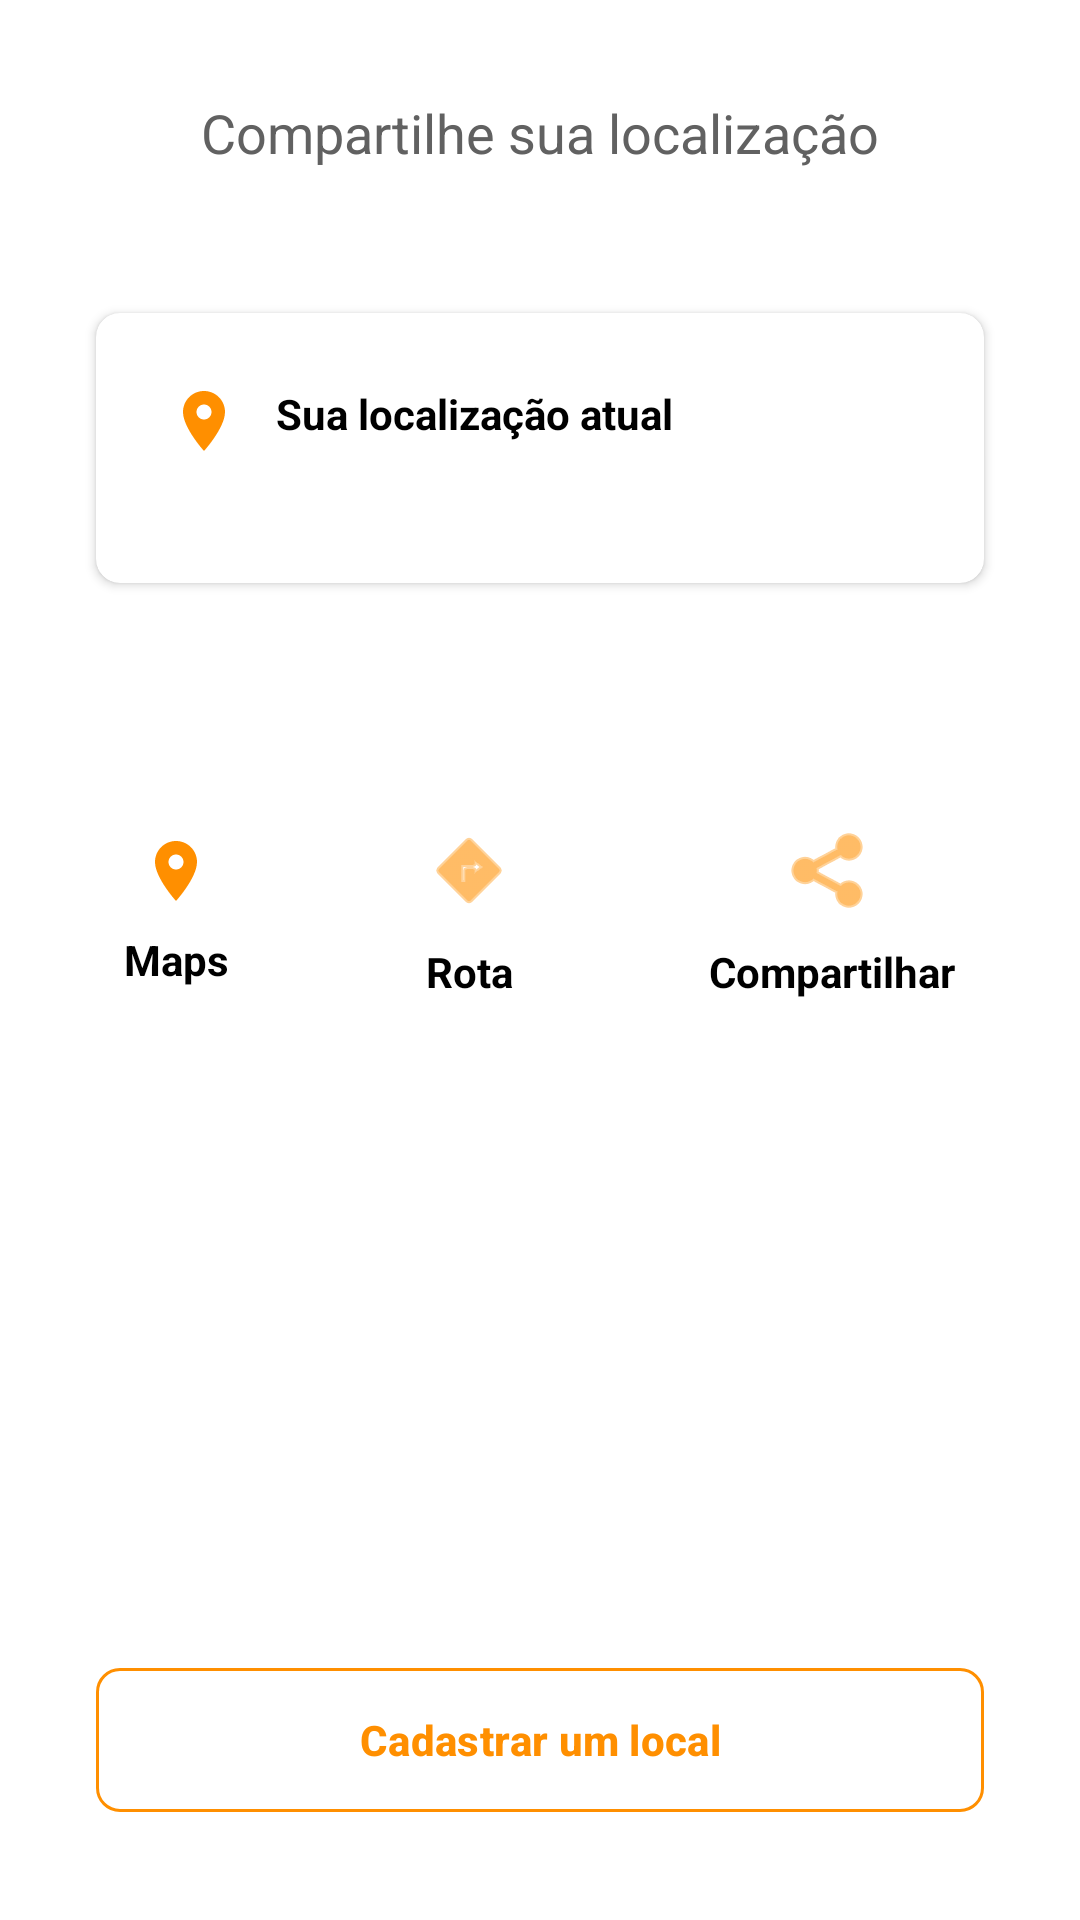

Layout XML and referenced resources for this Android screen:
<!-- AndroidManifest.xml: application theme Theme.Localiza -->
<!-- res/layout/activity_share_location.xml -->
<?xml version="1.0" encoding="utf-8"?>
<androidx.constraintlayout.widget.ConstraintLayout xmlns:android="http://schemas.android.com/apk/res/android"
    xmlns:app="http://schemas.android.com/apk/res-auto"
    xmlns:tools="http://schemas.android.com/tools"
    android:id="@+id/main"
    android:layout_width="match_parent"
    android:layout_height="match_parent"
    android:background="@color/white">

    <TextView
        android:id="@+id/tvTitle"
        android:layout_width="wrap_content"
        android:layout_height="wrap_content"
        android:layout_marginTop="32dp"
        android:text="@string/compartilhe_sua_localizacao"
        android:textColor="@color/gray_text"
        android:textSize="18sp"
        app:layout_constraintEnd_toEndOf="parent"
        app:layout_constraintStart_toStartOf="parent"
        app:layout_constraintTop_toTopOf="parent" />

    <androidx.cardview.widget.CardView
        android:id="@+id/cardLocation"
        android:layout_width="match_parent"
        android:layout_height="wrap_content"
        android:layout_marginHorizontal="32dp"
        android:layout_marginTop="48dp"
        app:cardCornerRadius="8dp"
        app:cardElevation="2dp"
        app:layout_constraintTop_toBottomOf="@id/tvTitle">

        <LinearLayout
            android:layout_width="match_parent"
            android:layout_height="wrap_content"
            android:orientation="horizontal"
            android:padding="24dp">

            <ImageView
                android:layout_width="24dp"
                android:layout_height="24dp"
                android:contentDescription="@string/icone_localizacao"
                android:src="@drawable/ic_location_pin"
                app:tint="@color/orange" />

            <LinearLayout
                android:layout_width="wrap_content"
                android:layout_height="wrap_content"
                android:layout_marginStart="12dp"
                android:orientation="vertical">

                <TextView
                    android:layout_width="wrap_content"
                    android:layout_height="wrap_content"
                    android:text="@string/sua_localizacao_atual"
                    android:textColor="@color/black"
                    android:textStyle="bold" />

                <TextView
                    android:id="@+id/tvAddressText"
                    android:layout_width="wrap_content"
                    android:layout_height="wrap_content"
                    android:layout_marginTop="4dp"
                    android:textColor="@color/black"
                    tools:text="Av. Beira Mar, 800\nFortaleza- CE\nBrasil" />
            </LinearLayout>
        </LinearLayout>
    </androidx.cardview.widget.CardView>

    <LinearLayout
        android:id="@+id/actionButtons"
        android:layout_width="match_parent"
        android:layout_height="wrap_content"
        android:layout_marginTop="64dp"
        android:gravity="center"
        android:orientation="horizontal"
        app:layout_constraintTop_toBottomOf="@id/cardLocation">

        <TextView
            android:id="@+id/btnMaps"
            android:layout_width="wrap_content"
            android:layout_height="wrap_content"
            android:background="?attr/selectableItemBackground"
            android:clickable="true"
            android:focusable="true"
            android:gravity="center"
            android:padding="16dp"
            android:text="@string/maps"
            android:textColor="@color/black"
            android:textStyle="bold"
            android:drawableTop="@drawable/ic_location_pin"
            android:drawablePadding="8dp"
            app:drawableTint="@color/orange" />

        <TextView
            android:id="@+id/btnRoute"
            android:layout_width="wrap_content"
            android:layout_height="wrap_content"
            android:layout_marginHorizontal="32dp"
            android:background="?attr/selectableItemBackground"
            android:clickable="true"
            android:focusable="true"
            android:gravity="center"
            android:padding="16dp"
            android:text="@string/rota"
            android:textColor="@color/black"
            android:textStyle="bold"
            android:drawableTop="@android:drawable/ic_menu_directions"
            android:drawablePadding="8dp"
            app:drawableTint="@color/orange" />

        <TextView
            android:id="@+id/btnShare"
            android:layout_width="wrap_content"
            android:layout_height="wrap_content"
            android:background="?attr/selectableItemBackground"
            android:clickable="true"
            android:focusable="true"
            android:gravity="center"
            android:padding="16dp"
            android:text="@string/compartilhar"
            android:textColor="@color/black"
            android:textStyle="bold"
            android:drawableTop="@android:drawable/ic_menu_share"
            android:drawablePadding="8dp"
            app:drawableTint="@color/orange" />
    </LinearLayout>

    <com.google.android.material.button.MaterialButton
        android:id="@+id/btnRegisterPlace"
        android:layout_width="match_parent"
        android:layout_height="56dp"
        android:layout_marginHorizontal="32dp"
        android:layout_marginBottom="32dp"
        android:backgroundTint="@color/white"
        android:text="@string/cadastrar_um_local"
        android:textAllCaps="false"
        android:textColor="@color/orange"
        android:textStyle="bold"
        app:cornerRadius="8dp"
        app:layout_constraintBottom_toBottomOf="parent"
        app:strokeColor="@color/orange"
        app:strokeWidth="1dp" />

</androidx.constraintlayout.widget.ConstraintLayout>
<!-- resources referenced by this layout -->
<resources>
  <color name="black">#FF000000</color>
  <color name="gray_text">#616161</color>
  <color name="orange">#FF8F00</color>
  <color name="white">#FFFFFFFF</color>
  <!-- drawable ic_location_pin (drawable) -->
  <?xml version="1.0" encoding="utf-8"?>
  <vector xmlns:android="http://schemas.android.com/apk/res/android"
      android:width="24dp"
      android:height="24dp"
      android:viewportWidth="24"
      android:viewportHeight="24">
      <path
          android:fillColor="@color/orange"
          android:pathData="M12,2C8.13,2 5,5.13 5,9c0,5.25 7,13 7,13s7,-7.75 7,-13c0,-3.87 -3.13,-7 -7,-7zM12,11.5c-1.38,0 -2.5,-1.12 -2.5,-2.5s1.12,-2.5 2.5,-2.5 2.5,1.12 2.5,2.5 -1.12,2.5 -2.5,2.5z" />
  </vector>
  <string name="cadastrar_um_local">Cadastrar um local</string>
  <string name="compartilhar">Compartilhar</string>
  <string name="compartilhe_sua_localizacao">Compartilhe sua localização</string>
  <string name="icone_localizacao">Ícone de localização</string>
  <string name="maps">Maps</string>
  <string name="rota">Rota</string>
  <string name="sua_localizacao_atual">Sua localização atual</string>
  <style name="Theme.Localiza" parent="Base.Theme.Localiza" />
  <style name="Base.Theme.Localiza" parent="Theme.Material3.DayNight.NoActionBar">
          
          <item name="android:statusBarColor">@android:color/transparent</item>
          <item name="android:windowLightStatusBar" tools:targetApi="m">false</item>
          <item name="android:navigationBarColor">@android:color/transparent</item>
      </style>
</resources>
